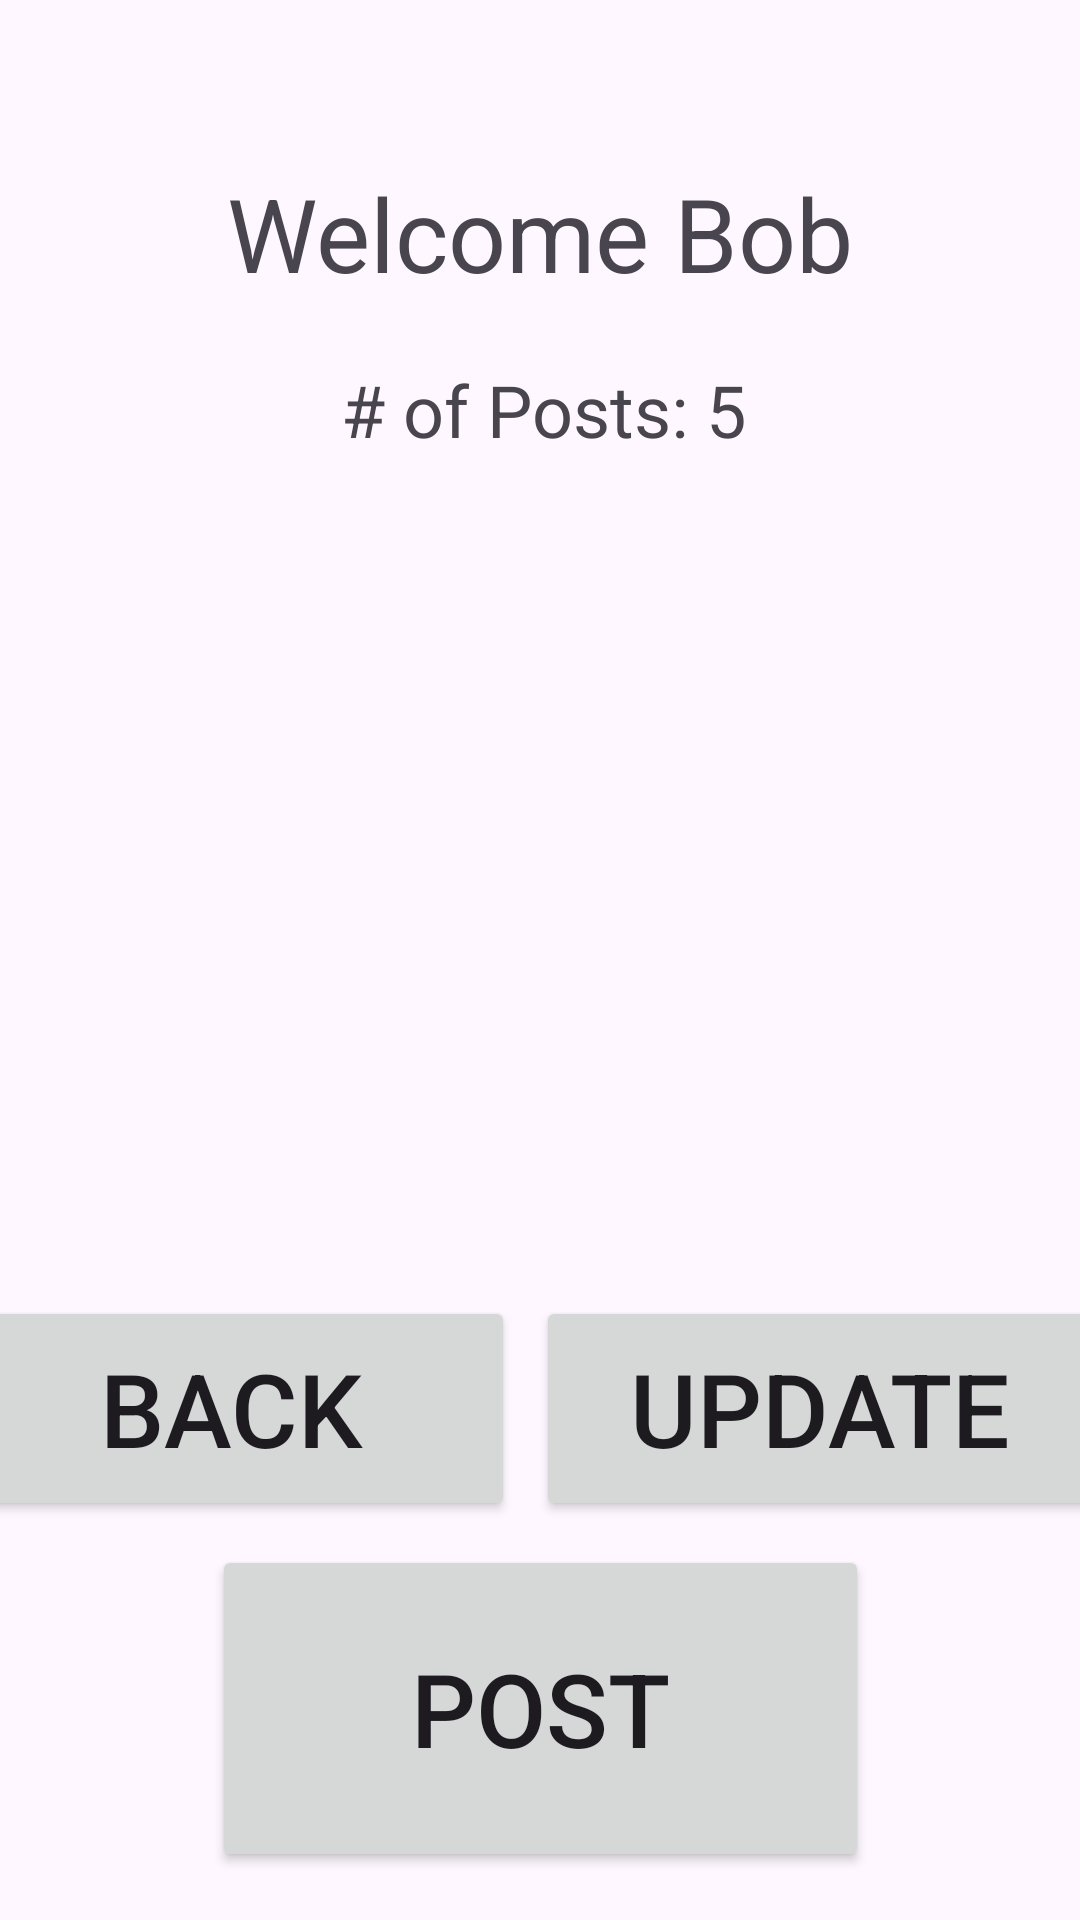

Write the Android layout XML for this screen, with the resource values it uses.
<!-- AndroidManifest.xml: application theme Theme.CIS183_DatabaseExample -->
<!-- res/layout/activity_welcome_page.xml -->
<?xml version="1.0" encoding="utf-8"?>
<androidx.constraintlayout.widget.ConstraintLayout xmlns:android="http://schemas.android.com/apk/res/android"
    xmlns:app="http://schemas.android.com/apk/res-auto"
    xmlns:tools="http://schemas.android.com/tools"
    android:id="@+id/main"
    android:layout_width="match_parent"
    android:layout_height="match_parent"
    tools:context=".WelcomePage">

    <TextView
        android:id="@+id/tv_v_welcome_wMessage"
        android:layout_width="wrap_content"
        android:layout_height="wrap_content"
        android:layout_marginTop="55dp"
        android:layout_marginBottom="20dp"
        android:text="Welcome Bob"
        android:textSize="34sp"
        app:layout_constraintBottom_toTopOf="@+id/tv_v_welcome_numPosts"
        app:layout_constraintEnd_toEndOf="parent"
        app:layout_constraintStart_toStartOf="parent"
        app:layout_constraintTop_toTopOf="parent" />

    <TextView
        android:id="@+id/tv_v_welcome_numPosts"
        android:layout_width="wrap_content"
        android:layout_height="wrap_content"
        android:layout_marginEnd="36dp"
        android:layout_marginBottom="3dp"
        android:text="# of Posts: 5"
        android:textSize="24sp"
        app:layout_constraintBottom_toTopOf="@+id/lv_v_welcome_listPosts"
        app:layout_constraintEnd_toEndOf="@+id/tv_v_welcome_wMessage"
        app:layout_constraintTop_toBottomOf="@+id/tv_v_welcome_wMessage" />

    <ListView
        android:id="@+id/lv_v_welcome_listPosts"
        android:layout_width="0dp"
        android:layout_height="0dp"
        android:layout_marginStart="1dp"
        android:layout_marginEnd="1dp"
        android:layout_marginBottom="15dp"
        app:layout_constraintBottom_toTopOf="@+id/btn_v_welcome_back"
        app:layout_constraintEnd_toEndOf="parent"
        app:layout_constraintStart_toStartOf="parent"
        app:layout_constraintTop_toBottomOf="@+id/tv_v_welcome_numPosts" />

    <Button
        android:id="@+id/btn_v_welcome_back"
        android:layout_width="189dp"
        android:layout_height="75dp"
        android:layout_marginStart="22dp"
        android:layout_marginEnd="7dp"
        android:layout_marginBottom="8dp"
        android:text="Back"
        android:textSize="34sp"
        app:layout_constraintBottom_toTopOf="@+id/btn_v_welcome_makePost"
        app:layout_constraintEnd_toStartOf="@+id/btn_v_welcome_updateUserData"
        app:layout_constraintStart_toStartOf="parent"
        app:layout_constraintTop_toBottomOf="@+id/lv_v_welcome_listPosts" />

    <Button
        android:id="@+id/btn_v_welcome_updateUserData"
        android:layout_width="189dp"
        android:layout_height="75dp"
        android:layout_marginEnd="32dp"
        android:text="Update"
        android:textSize="34sp"
        app:layout_constraintBaseline_toBaselineOf="@+id/btn_v_welcome_back"
        app:layout_constraintEnd_toEndOf="parent"
        app:layout_constraintStart_toEndOf="@+id/btn_v_welcome_back" />

    <Button
        android:id="@+id/btn_v_welcome_makePost"
        android:layout_width="219dp"
        android:layout_height="109dp"
        android:layout_marginBottom="16dp"
        android:text="Post"
        android:textSize="34sp"
        app:layout_constraintBottom_toBottomOf="parent"
        app:layout_constraintEnd_toEndOf="parent"
        app:layout_constraintStart_toStartOf="parent"
        app:layout_constraintTop_toBottomOf="@+id/btn_v_welcome_back" />
</androidx.constraintlayout.widget.ConstraintLayout>
<!-- resources referenced by this layout -->
<resources>
  <style name="Theme.CIS183_DatabaseExample" parent="Base.Theme.CIS183_DatabaseExample" />
  <style name="Base.Theme.CIS183_DatabaseExample" parent="Theme.Material3.DayNight.NoActionBar">
          
          
      </style>
</resources>
